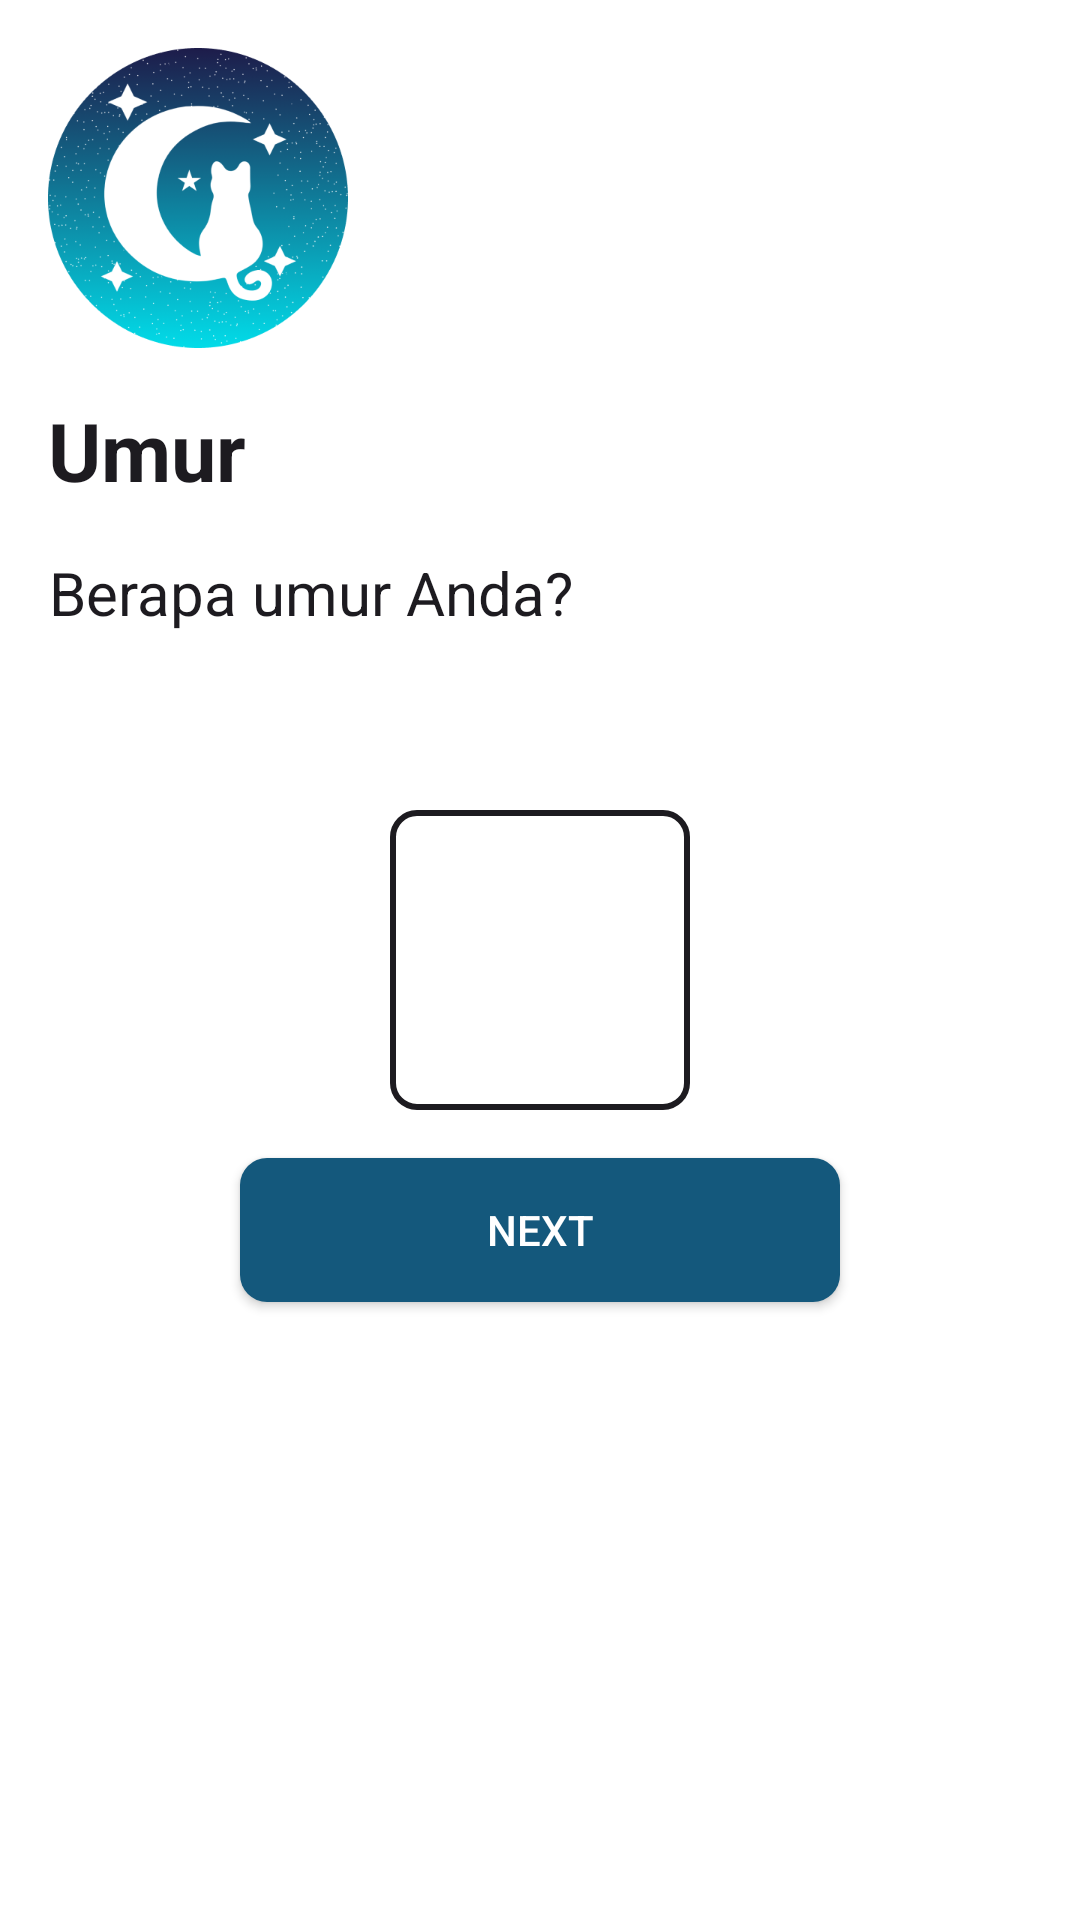

Produce the Android XML layout that renders to this screen, including the resource entries it uses.
<!-- AndroidManifest.xml: application theme Theme.EepyApp -->
<!-- res/layout/fragment_q1.xml -->
<androidx.constraintlayout.widget.ConstraintLayout
    xmlns:android="http://schemas.android.com/apk/res/android"
    xmlns:app="http://schemas.android.com/apk/res-auto"
    xmlns:tools="http://schemas.android.com/tools"
    android:layout_width="match_parent"
    android:layout_height="match_parent"
    android:padding="16dp"
    android:layout_marginHorizontal="8dp"
    tools:context=".Q1Fragment">

    
    <ImageView
        android:id="@+id/logo"
        android:layout_width="100dp"
        android:layout_height="100dp"
        android:src="@drawable/ic_logo"
        app:layout_constraintTop_toTopOf="parent"
        app:layout_constraintStart_toStartOf="parent" />

    
    <TextView
        android:id="@+id/category"
        android:layout_width="0dp"
        android:layout_height="wrap_content"
        android:text="Umur "
        android:textSize="27sp"
        android:gravity="center"
        android:textColor="?attr/colorOnBackground"
        android:textStyle="bold"
        app:layout_constraintTop_toBottomOf="@id/logo"
        app:layout_constraintStart_toStartOf="parent"
        android:layout_marginTop="16dp" />

    <TextView
        android:id="@+id/question"
        android:layout_width="0dp"
        android:layout_height="wrap_content"
        android:text="Berapa umur Anda?"
        android:textSize="20sp"
        android:gravity="center"
        android:textColor="?attr/colorOnBackground"
        app:layout_constraintTop_toBottomOf="@id/category"
        app:layout_constraintStart_toStartOf="parent"
        android:layout_marginTop="16dp" />

    <EditText
        android:id="@+id/input_age"
        android:layout_width="100dp"
        android:layout_height="100dp"
        android:inputType="number"
        android:padding="8dp"
        android:textSize="50sp"
        android:gravity="center"
        android:background="@drawable/edit_text_border"
        app:layout_constraintBottom_toBottomOf="parent"
        app:layout_constraintEnd_toEndOf="parent"
        app:layout_constraintStart_toStartOf="parent"
        app:layout_constraintTop_toTopOf="parent" />

    <Button
        android:id="@+id/next_button"
        android:layout_width="200dp"
        android:layout_height="wrap_content"
        android:text="Next"
        android:layout_marginTop="16dp"
        android:backgroundTint="@color/blue"
        android:textColor="@android:color/white"
        app:layout_constraintEnd_toEndOf="parent"
        app:layout_constraintStart_toStartOf="parent"
        android:background="@drawable/button_background"
        app:layout_constraintTop_toBottomOf="@+id/input_age" />

</androidx.constraintlayout.widget.ConstraintLayout>
<!-- resources referenced by this layout -->
<resources>
  <color name="blue">#14587C</color>
  <!-- drawable button_background (drawable) -->
  <?xml version="1.0" encoding="utf-8"?>
  <shape xmlns:android="http://schemas.android.com/apk/res/android">
      <item android:state_pressed="true" android:drawable="@color/dark_blue" />
      <solid android:color="@color/blue" />
      <corners android:radius="9dp"/>
  </shape>
  <!-- drawable edit_text_border (drawable) -->
  <shape xmlns:android="http://schemas.android.com/apk/res/android">
      
      <solid android:color="@android:color/transparent" />
  
      
      <stroke
          android:width="2dp"
          android:color="?attr/colorOnBackground" />
  
      
      <corners android:radius="8dp" />
  
      
      <padding
          android:left="8dp"
          android:top="8dp"
          android:right="8dp"
          android:bottom="8dp" />
  </shape>
  <!-- drawable ic_logo: png bitmap (drawable, 55595 bytes) -->
  <style name="Theme.EepyApp" parent="Theme.Material3.Light.NoActionBar">
          
          <item name="colorPrimary">@color/blue</item>
          <item name="colorPrimaryVariant">@color/dark_blue</item>
          <item name="colorSecondary">@color/light_blue</item>
  
          
          <item name="android:colorBackground">@color/white</item>
          <item name="android:textColor">@color/black</item>
  
          <item name="colorCardBackground">@color/light_card</item>
  
      </style>
  <color name="dark_blue">#232D58</color>
  <color name="light_blue">#BBDEFB</color>
  <color name="white">#FFFFFF</color>
  <color name="black">#121212</color>
  <color name="light_card">#F0F3FB</color>
</resources>
